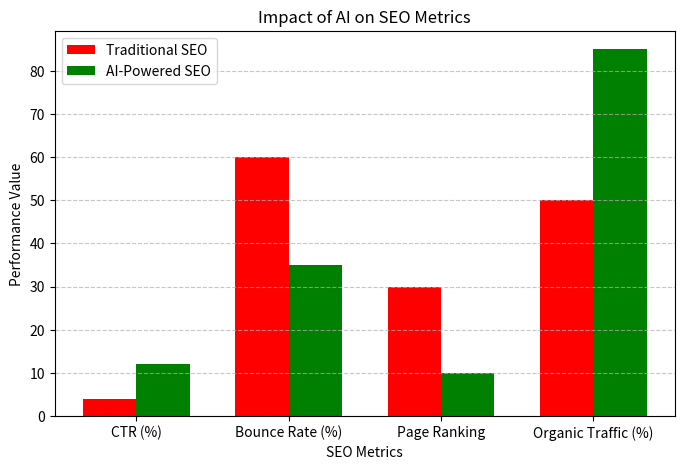

The script that saved this image:
import matplotlib.pyplot as plt
import numpy as np


# Data for AI impact on SEO metrics (Traditional SEO vs AI-powered SEO)
metrics = ["CTR (%)", "Bounce Rate (%)", "Page Ranking", "Organic Traffic (%)"]
traditional_seo = [4, 60, 30, 50]  # Hypothetical values for traditional SEO
ai_powered_seo = [12, 35, 10, 85]  # Hypothetical values for AI-powered SEO

# Bar Chart
x = np.arange(len(metrics))
width = 0.35

fig, ax = plt.subplots(figsize=(8,5))
bars1 = ax.bar(x - width/2, traditional_seo, width, label='Traditional SEO', color='r')
bars2 = ax.bar(x + width/2, ai_powered_seo, width, label='AI-Powered SEO', color='g')

# Labels and title
ax.set_xlabel("SEO Metrics")
ax.set_ylabel("Performance Value")
ax.set_title("Impact of AI on SEO Metrics")
ax.set_xticks(x)
ax.set_xticklabels(metrics)
ax.legend()
ax.grid(axis='y', linestyle='--', alpha=0.7)

# Show the plot
plt.show()
